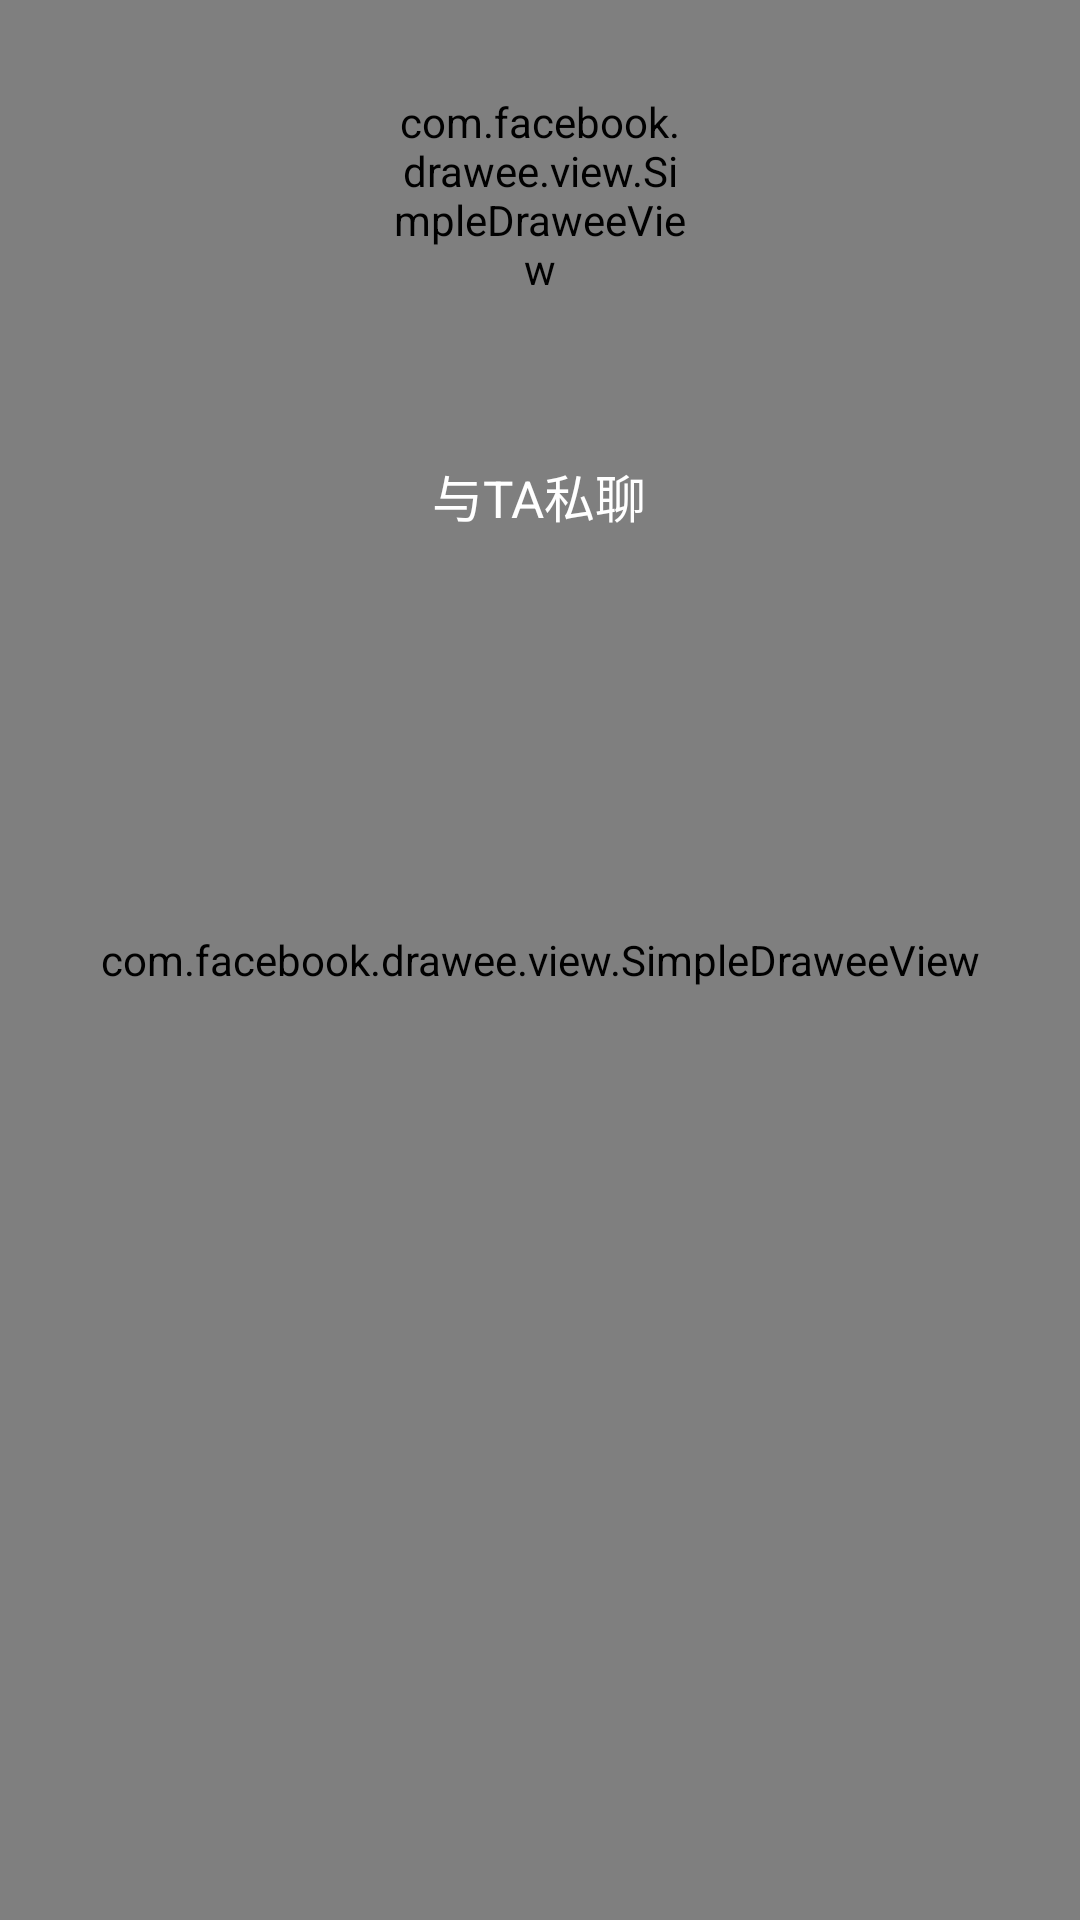

Reconstruct the res/layout file that produces this screen, plus the resources it refers to.
<!-- AndroidManifest.xml: application theme AppTheme -->
<!-- res/layout/layout_user_header.xml -->
<?xml version="1.0" encoding="utf-8"?>
<RelativeLayout xmlns:android="http://schemas.android.com/apk/res/android"
    android:layout_width="fill_parent"
    android:layout_height="280dp"
    android:orientation="vertical">

    <com.facebook.drawee.view.SimpleDraweeView
        android:id="@+id/image"
        android:layout_width="match_parent"
        android:layout_height="match_parent"
        android:scaleType="fitXY" />

    <com.facebook.drawee.view.SimpleDraweeView
        android:id="@+id/icon"
        android:layout_width="100dp"
        android:layout_height="100dp"
        android:layout_centerHorizontal="true"
        android:layout_margin="15dp"
        android:scaleType="fitCenter" />

    <TextView
        android:id="@+id/title"
        android:layout_width="wrap_content"
        android:layout_height="wrap_content"
        android:layout_below="@id/icon"
        android:layout_centerHorizontal="true"
        android:layout_gravity="center_vertical"
        android:textColor="@color/gray"
        android:textSize="17sp" />

    <TextView
        android:id="@+id/chat"
        android:layout_width="wrap_content"
        android:layout_height="wrap_content"
        android:layout_below="@id/title"
        android:layout_centerHorizontal="true"
        android:layout_gravity="center_vertical"
        android:background="@drawable/login_btn_bg"
        android:text="与TA私聊"
        android:layout_marginBottom="20dp"
        android:textColor="@color/white"
        android:textSize="17sp" />

</RelativeLayout>
<!-- resources referenced by this layout -->
<resources>
  <color name="gray">#ff898989</color>
  <item name="white" type="color">#fff</item>
  <style name="AppTheme" parent="Theme.AppCompat.Light.NoActionBar">
      </style>
</resources>
